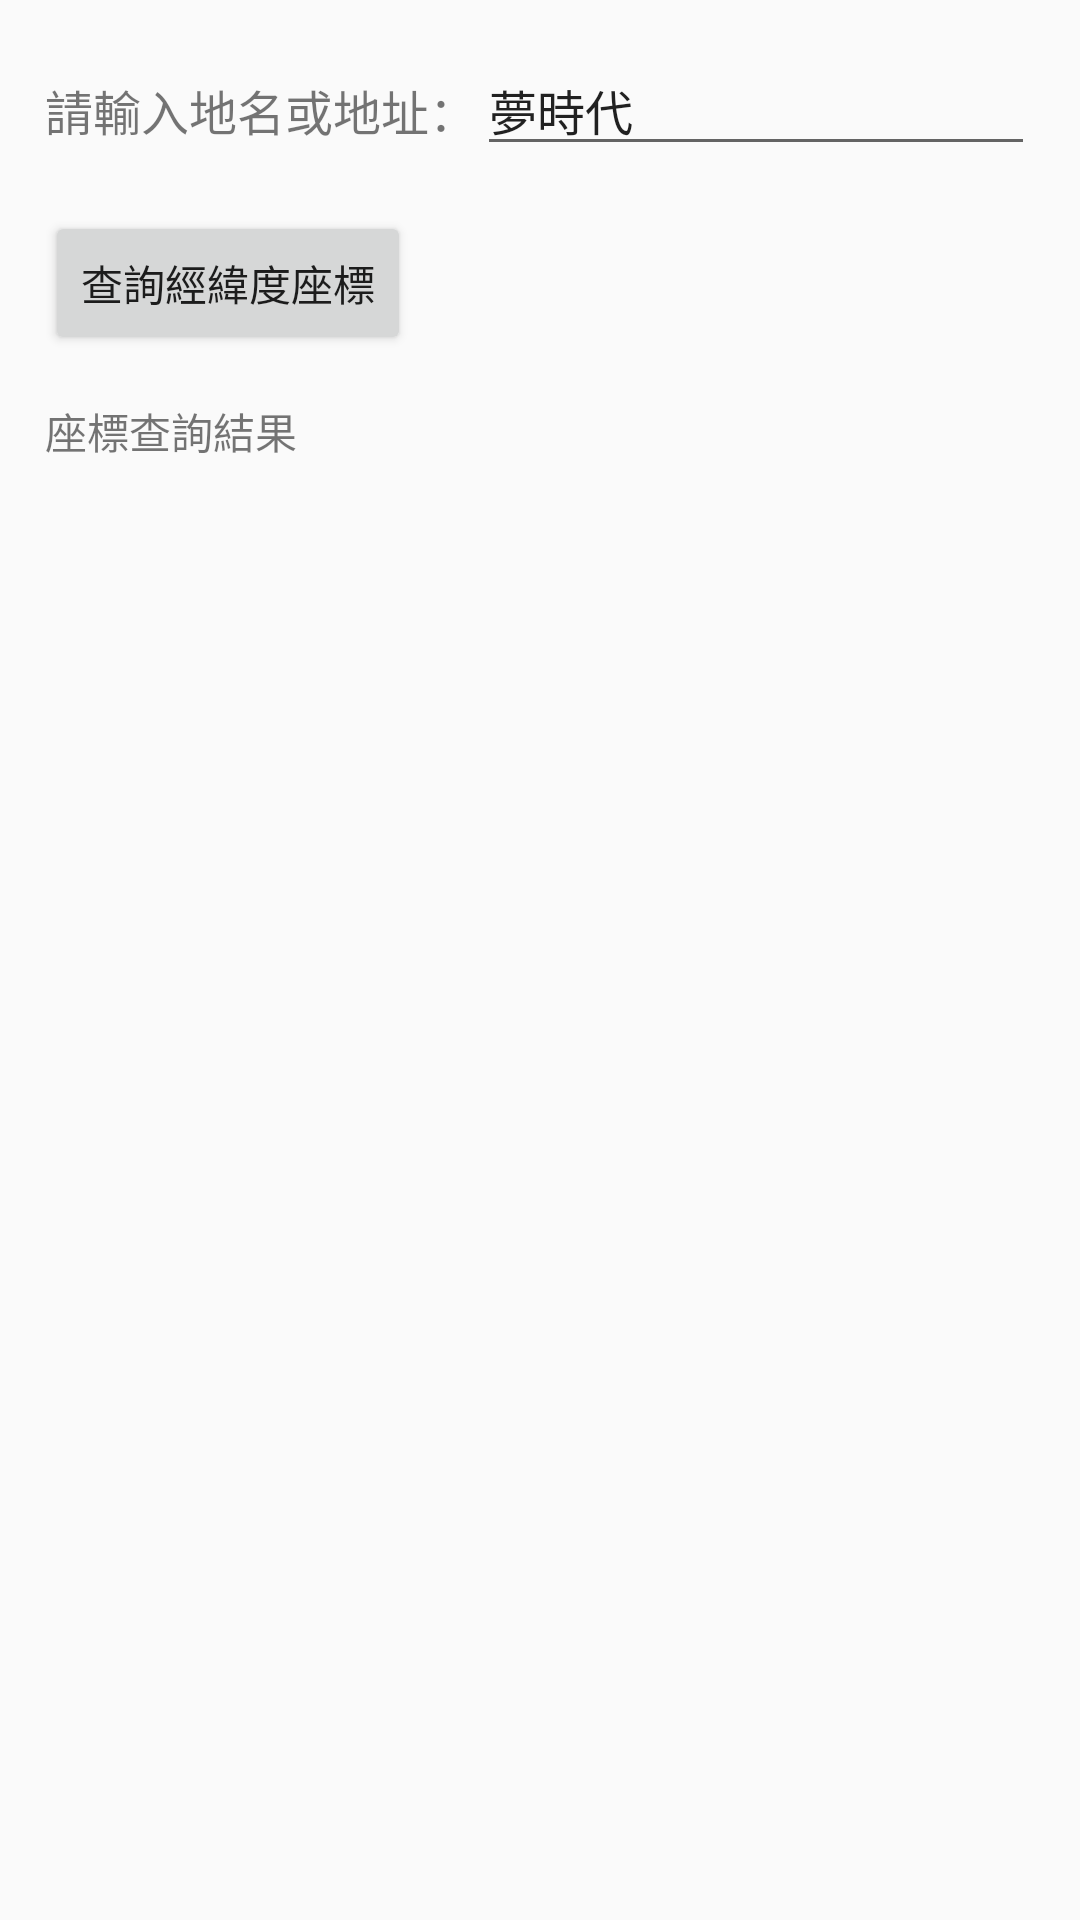

Android layout source for this screen:
<!-- AndroidManifest.xml: application theme Theme.Application2 -->
<!-- res/layout/activity_gpsaddress.xml -->
<?xml version="1.0" encoding="utf-8"?>
<LinearLayout xmlns:android="http://schemas.android.com/apk/res/android"
    android:id="@+id/main"
    android:layout_width="match_parent"
    android:layout_height="match_parent"
    android:orientation="vertical">

    <LinearLayout
        android:layout_width="match_parent"
        android:layout_height="wrap_content"
        android:orientation="horizontal"
        android:layout_margin="15dp">

        <TextView
            android:layout_width="wrap_content"
            android:layout_height="wrap_content"
            android:id="@+id/tv_address"
            android:text="請輸入地名或地址："
            android:textSize="16sp"/>

        <EditText
            android:layout_width="wrap_content"
            android:layout_height="wrap_content"
            android:id="@+id/et_address"
            android:text="夢時代"
            android:textSize="16sp"
            android:hint="請輸入地名或地址"
            android:ems="10"
            android:inputType="text"/>

    </LinearLayout>

    <Button
        android:layout_width="wrap_content"
        android:layout_height="wrap_content"
        android:id="@+id/btn_query"
        android:text="查詢經緯度座標"
        android:layout_marginLeft="15dp"
        android:layout_marginBottom="15dp"/>

    <TextView
        android:layout_width="wrap_content"
        android:layout_height="wrap_content"
        android:id="@+id/tv_result_lat_lng"
        android:text="座標查詢結果"
        android:layout_marginLeft="15dp"
        android:layout_marginBottom="15dp"/>


</LinearLayout>
<!-- resources referenced by this layout -->
<resources>
  <style name="Theme.Application2" parent="Base.Theme.Application2" />
  <style name="Base.Theme.Application2" parent="Theme.AppCompat.DayNight.DarkActionBar">
  
          
          
      </style>
</resources>
